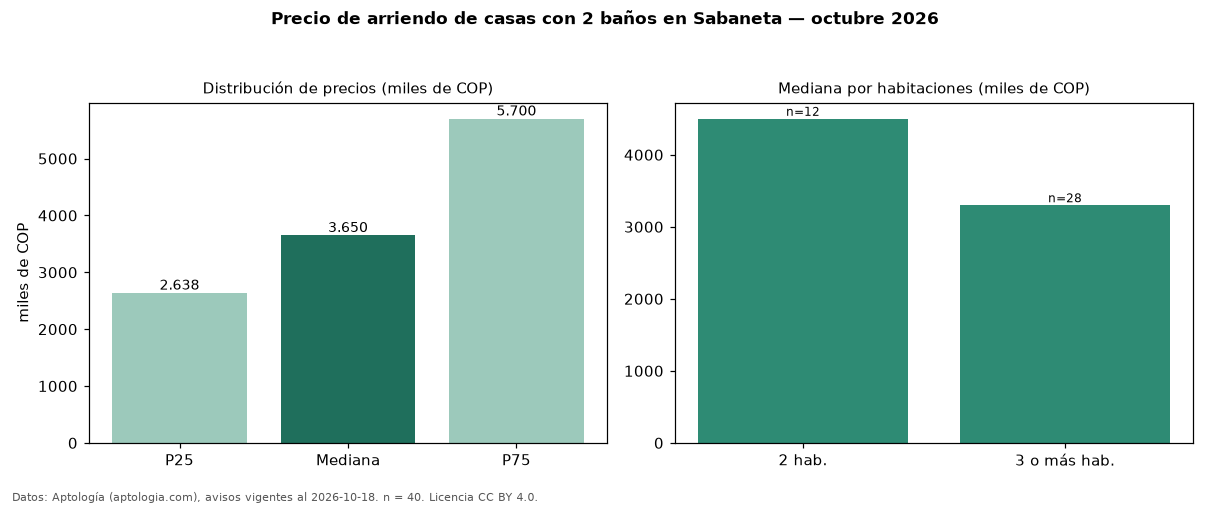

Values plotted in this chart, from the file beside it:
seccion, metrica, valor, moneda, n
filtro, ban2, con 2 baños, , 40
precio, p25, 2637500, COP, 40
precio, mediana, 3650000, COP, 40
precio, p75, 5700000, COP, 40
precio, minimo, 1800000, COP, 40
precio, maximo, 12000000, COP, 40
m2, mediana_precio_m2, 35714, COP, 39
m2, area_mediana_m2, 110.0, m2, 39
banos, mediana_banos, 2.0, , 
parqueadero, pct_con_parqueadero, 80.0, %, 35
estrato, estrato_mas_frecuente, 4, , 40
habitaciones, 2, 4500000, COP, 12
habitaciones, 3+, 3300000, COP, 28
fuente, fecha_datos, 2026-10-18, , 
fuente, atribucion, https://www.aptologia.com/arriendo/saban…, , 
fuente, licencia, CC BY 4.0, , 
